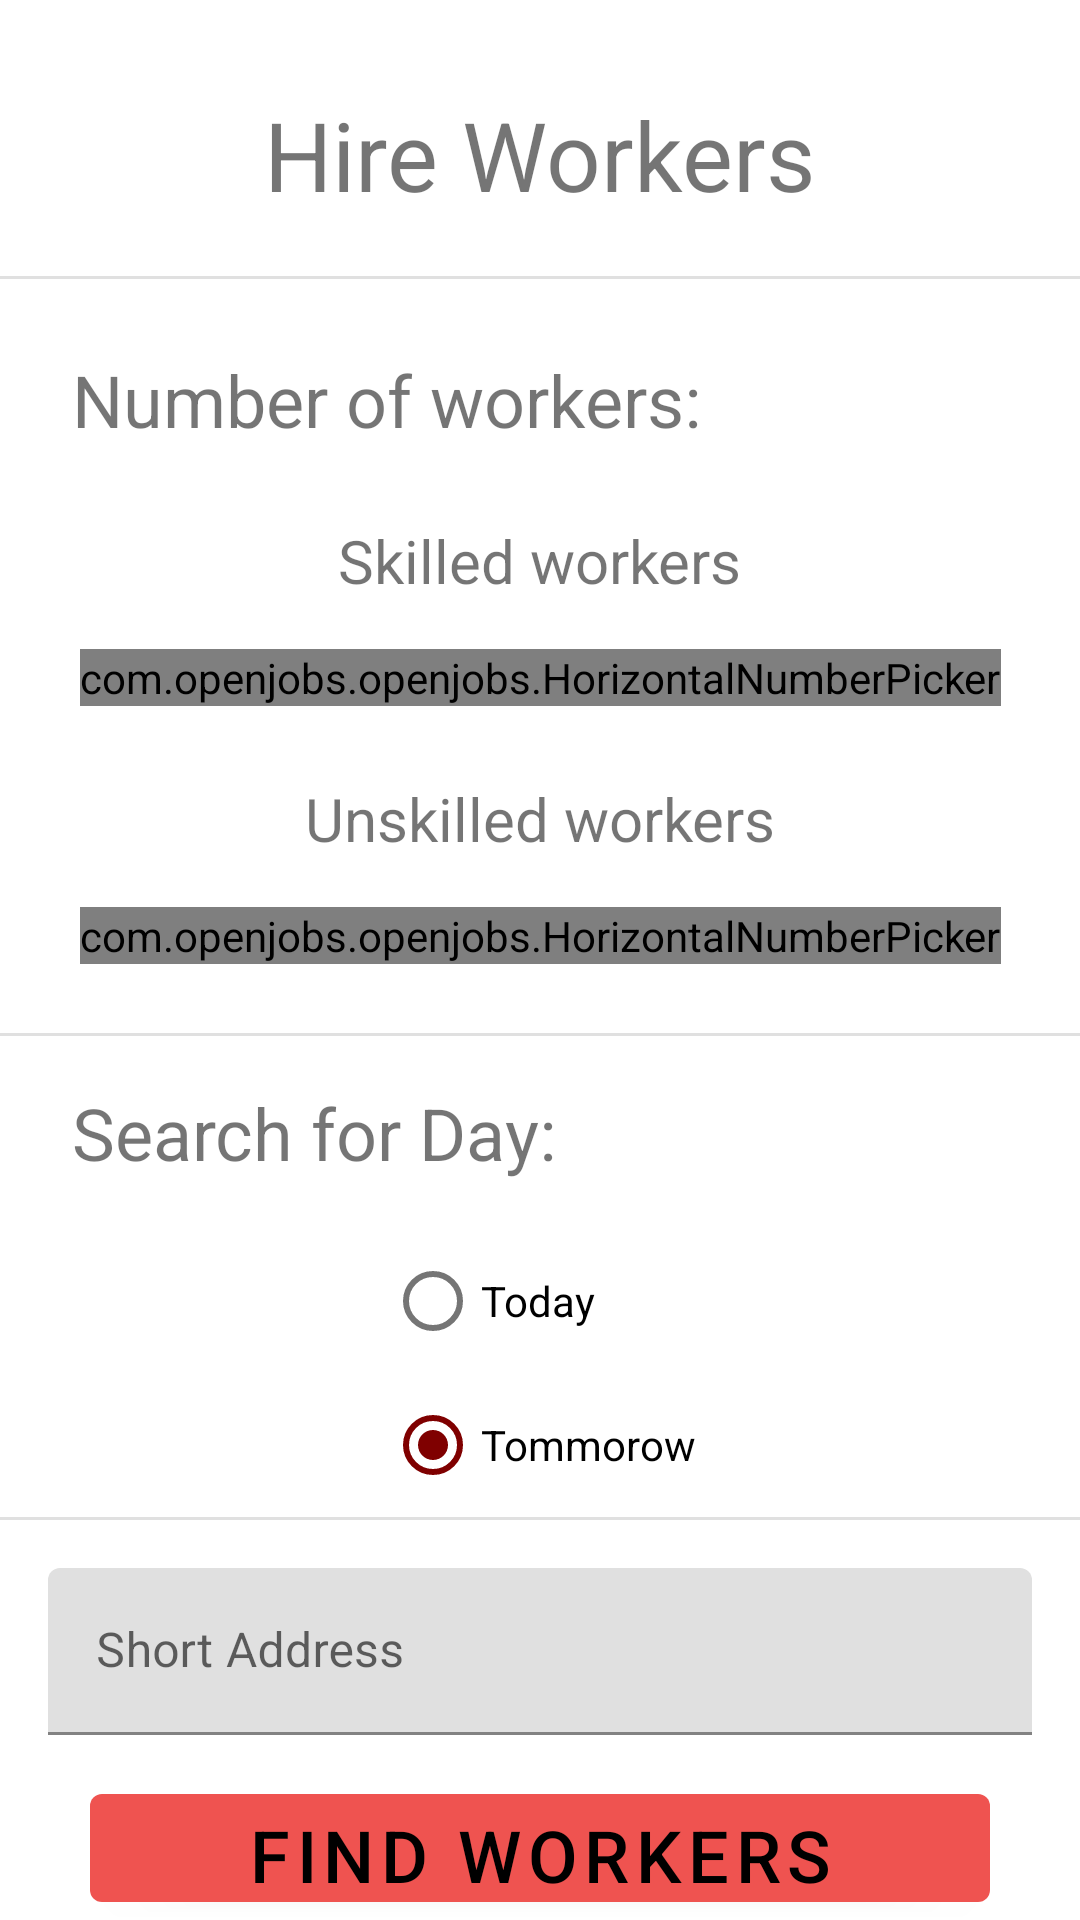

This screen was rendered from an Android layout file. Write that file and the resources it references.
<!-- AndroidManifest.xml: application theme AppTheme -->
<!-- res/layout/create_worker_request_fragment.xml -->
<?xml version="1.0" encoding="utf-8"?>
<androidx.constraintlayout.widget.ConstraintLayout
    android:layout_height="match_parent"
    android:layout_width="match_parent"
    android:scrollbars="vertical"
    xmlns:app="http://schemas.android.com/apk/res-auto"
    xmlns:tools="http://schemas.android.com/tools"
    xmlns:android="http://schemas.android.com/apk/res/android">

    <ScrollView
        android:id="@+id/scrollView"
        android:layout_width="match_parent"
        android:layout_height="wrap_content"
        android:fadeScrollbars="false"
        android:scrollbars="vertical"
        android:fadingEdge="vertical"
        android:fadingEdgeLength="16dp"
        android:requiresFadingEdge="vertical"
        app:layout_constraintStart_toStartOf="parent"
        app:layout_constraintTop_toTopOf="parent"
        app:layout_constraintBottom_toTopOf="@+id/submitButton">

        <androidx.constraintlayout.widget.ConstraintLayout
            android:layout_width="match_parent"
            android:layout_height="wrap_content"
            tools:context=".CreateWorkerRequestFragment">

            <TextView
                android:id="@+id/pageHeader"
                android:layout_width="wrap_content"
                android:layout_height="wrap_content"
                android:layout_marginTop="16dp"
                android:text="@string/find_workers_easy_title"
                android:textSize="32sp"
                app:layout_constraintEnd_toEndOf="parent"
                app:layout_constraintStart_toStartOf="parent"
                app:layout_constraintTop_toTopOf="parent" />

            <View
                android:id="@+id/divider"
                android:layout_width="409dp"
                android:layout_height="1dp"
                android:layout_marginTop="19dp"
                android:background="?android:attr/listDivider"
                app:layout_constraintEnd_toEndOf="parent"
                app:layout_constraintStart_toStartOf="parent"
                app:layout_constraintTop_toBottomOf="@+id/pageHeader" />

            <TextView
                android:id="@+id/numWorkersLabel"
                android:layout_width="wrap_content"
                android:layout_height="wrap_content"
                android:layout_marginStart="24dp"
                android:layout_marginTop="24dp"
                android:text="@string/select_number_of_workers"
                android:textSize="24sp"
                app:layout_constraintStart_toStartOf="parent"
                app:layout_constraintTop_toBottomOf="@+id/divider" />

            <TextView
                android:id="@+id/numSkilledWorkersLabel"
                android:layout_width="wrap_content"
                android:layout_height="wrap_content"
                android:layout_marginStart="24dp"
                android:layout_marginTop="24dp"
                android:layout_marginEnd="24dp"
                android:text="@string/number_of_skilled_workers_label"
                android:textSize="20sp"
                app:layout_constraintEnd_toEndOf="parent"
                app:layout_constraintStart_toStartOf="parent"
                app:layout_constraintTop_toBottomOf="@+id/numWorkersLabel" />

            <com.openjobs.openjobs.HorizontalNumberPicker
                android:id="@+id/numSkilledWorkersPicker"
                android:layout_width="wrap_content"
                android:layout_height="wrap_content"
                android:layout_marginTop="16dp"
                app:layout_constraintEnd_toEndOf="parent"
                app:layout_constraintStart_toStartOf="parent"
                app:layout_constraintTop_toBottomOf="@id/numSkilledWorkersLabel" />

            <TextView
                android:id="@+id/numUnskilledWorkersLabel"
                android:layout_width="wrap_content"
                android:layout_height="wrap_content"
                android:layout_marginStart="24dp"
                android:layout_marginTop="24dp"
                android:layout_marginEnd="24dp"
                android:text="@string/number_of_unskilled_workers_label"
                android:textSize="20sp"
                app:layout_constraintEnd_toEndOf="parent"
                app:layout_constraintStart_toStartOf="parent"
                app:layout_constraintTop_toBottomOf="@+id/numSkilledWorkersPicker" />

            <com.openjobs.openjobs.HorizontalNumberPicker
                android:id="@+id/numUnskilledWorkersPicker"
                android:layout_width="wrap_content"
                android:layout_height="wrap_content"
                android:layout_marginTop="16dp"
                app:layout_constraintEnd_toEndOf="parent"
                app:layout_constraintStart_toStartOf="parent"
                app:layout_constraintTop_toBottomOf="@id/numUnskilledWorkersLabel" />

            <View
                android:id="@+id/divider2"
                android:layout_width="409dp"
                android:layout_height="1dp"
                android:layout_marginTop="23dp"
                android:background="?android:attr/listDivider"
                app:layout_constraintEnd_toEndOf="parent"
                app:layout_constraintStart_toStartOf="parent"
                app:layout_constraintTop_toBottomOf="@+id/numUnskilledWorkersPicker" />

            <TextView
                android:id="@+id/dateLabel"
                android:layout_width="wrap_content"
                android:layout_height="wrap_content"
                android:layout_marginStart="24dp"
                android:layout_marginTop="16dp"
                android:text="Search for Day:"
                android:textSize="24sp"
                app:layout_constraintStart_toStartOf="parent"
                app:layout_constraintTop_toBottomOf="@id/divider2" />

            <RadioGroup
                android:id="@+id/dateRadioGroup"
                android:layout_width="wrap_content"
                android:layout_height="wrap_content"
                android:layout_marginTop="16dp"
                app:layout_constraintEnd_toEndOf="parent"
                app:layout_constraintStart_toStartOf="parent"
                app:layout_constraintTop_toBottomOf="@id/dateLabel">

                <RadioButton
                    android:id="@+id/todayRadio"
                    android:layout_width="match_parent"
                    android:layout_height="wrap_content"
                    android:text="Today" />

                <RadioButton
                    android:id="@+id/tommorowRadio"
                    android:layout_width="match_parent"
                    android:layout_height="wrap_content"
                    android:checked="true"
                    android:text="Tommorow" />

            </RadioGroup>

            <View
                android:id="@+id/divider3"
                android:layout_width="match_parent"
                android:layout_height="1dp"
                android:background="?android:attr/listDivider"
                app:layout_constraintStart_toStartOf="parent"
                app:layout_constraintTop_toBottomOf="@id/dateRadioGroup" />

            <com.google.android.material.textfield.TextInputLayout
                android:id="@+id/editTextTextPostalAddress"
                android:layout_width="match_parent"
                android:layout_height="wrap_content"
                android:layout_marginStart="16dp"
                android:layout_marginTop="16dp"
                android:layout_marginEnd="16dp"
                android:hint="Short Address"
                app:layout_constraintEnd_toEndOf="parent"
                app:layout_constraintStart_toStartOf="parent"
                app:layout_constraintTop_toBottomOf="@id/divider3">

                <com.google.android.material.textfield.TextInputEditText
                    android:layout_width="match_parent"
                    android:layout_height="wrap_content"
                    android:inputType="textPostalAddress" />
            </com.google.android.material.textfield.TextInputLayout>

        </androidx.constraintlayout.widget.ConstraintLayout>

    </ScrollView>

    <com.google.android.material.button.MaterialButton
        android:id="@+id/submitButton"
        android:layout_width="300dp"
        android:layout_height="48dp"
        android:text="@string/find_workers_submit_button_label"
        android:textSize="24sp"
        app:layout_constraintBottom_toBottomOf="parent"
        app:layout_constraintEnd_toEndOf="parent"
        app:layout_constraintStart_toStartOf="parent"
        />

</androidx.constraintlayout.widget.ConstraintLayout>
<!-- resources referenced by this layout -->
<resources>
  <string name="find_workers_easy_title">Hire Workers</string>
  <string name="find_workers_submit_button_label">Find Workers</string>
  <string name="number_of_skilled_workers_label">Skilled workers </string>
  <string name="number_of_unskilled_workers_label">Unskilled workers </string>
  <string name="select_number_of_workers">Number of workers:</string>
  <style name="AppTheme" parent="Theme.MaterialComponents.Light">
          
          <item name="colorPrimary">@color/primaryColor</item>
          <item name="colorPrimaryDark">@color/primaryDarkColor</item>
          <item name="android:textColorPrimary">@color/primaryTextColor</item>
          <item name="colorSecondary">@color/secondaryColor</item>
          <item name="android:textColorSecondary">@color/secondaryTextColor</item>
          <item name="colorSecondaryVariant">@color/secondaryLightColor</item>
          <item name="colorAccent">@color/secondaryDarkColor</item>
          <item name="colorOnPrimary">@color/primaryTextColor</item>
      </style>
  <color name="primaryColor">#ef5350</color>
  <color name="primaryDarkColor">#b61827</color>
  <color name="primaryTextColor">#000000</color>
  <color name="secondaryColor">#b71c1c</color>
  <color name="secondaryTextColor">#666666</color>
  <color name="secondaryLightColor">#f05545</color>
  <color name="secondaryDarkColor">#7f0000</color>
</resources>
